Run: headless pygame with SDL's dummy video driver; simulated clock (each Clock.tick advances the game by its frame time, no real sleeping); random seed 0; keys injected as events and as key.get_pressed() state; no mouse input.
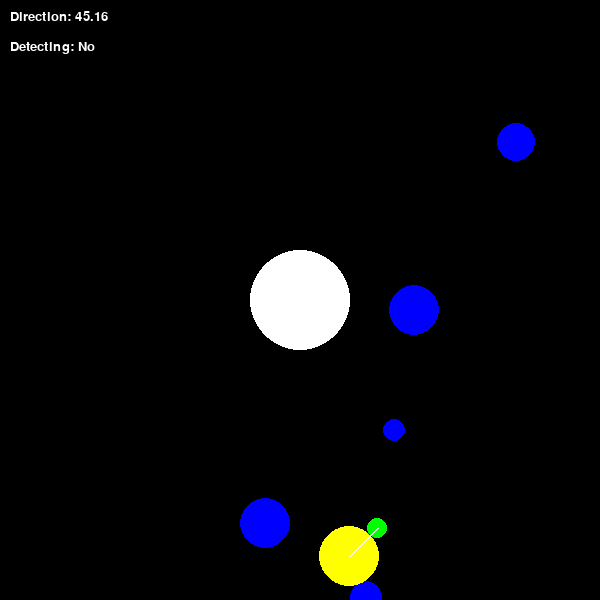
Frame 1 of 4 · flips 1–60 · no input
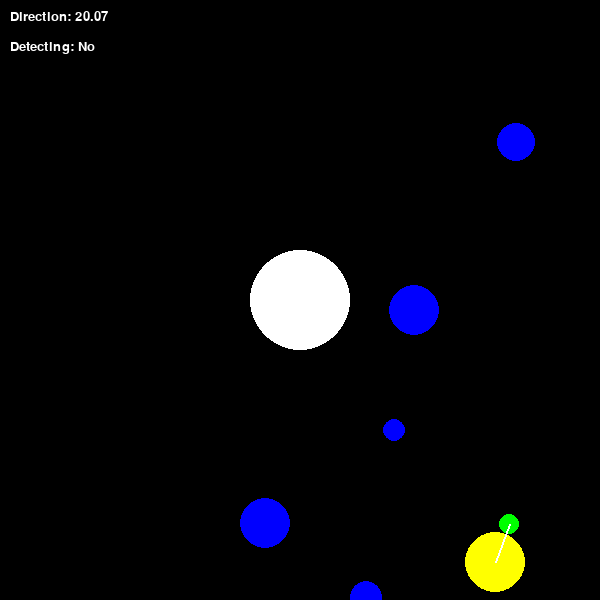
Frame 2 of 4 · flips 61–180 · tapped SPACE, RETURN · held RIGHT (→), D
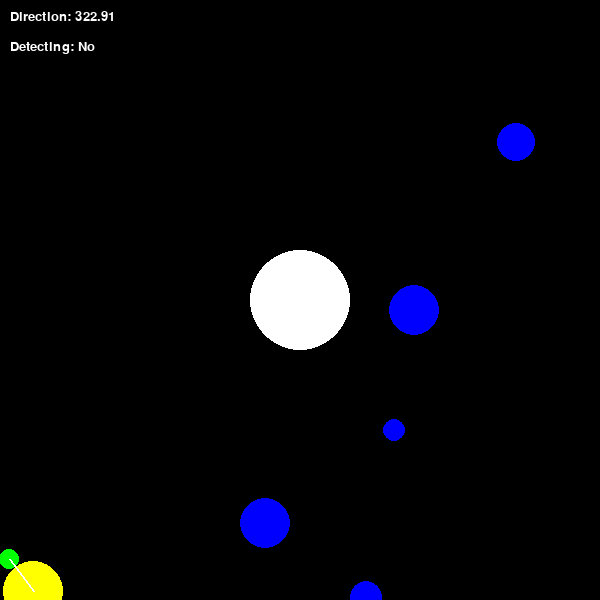
Frame 3 of 4 · flips 181–300 · held DOWN (↓), S
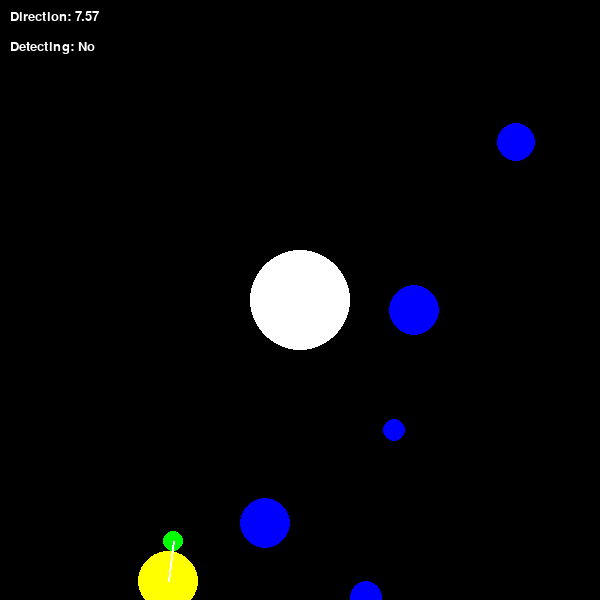
Frame 4 of 4 · flips 301–420 · held LEFT (←), A, UP (↑), W

The pygame program that drew these frames:

import pygame
import random
import math

# Initialize Pygame
pygame.init()
pygame.font.init()

# Constants
WIDTH, HEIGHT = 600, 600
FPS = 120

# Colors
WHITE = (255, 255, 255)
YELLOW = (255, 255, 0)
GREEN = (0, 255, 0)
RED = (255, 0, 0)
BLUE = (0, 0, 255)

# Screen & Font
screen = pygame.display.set_mode((WIDTH, HEIGHT))
pygame.display.set_caption("Random Microbe Vehicle")
font = pygame.font.SysFont("Arial", 20)
clock = pygame.time.Clock()


class Circle:
    def __init__(self, position, radius=50, color=WHITE):
        self.position = pygame.math.Vector2(position)
        self.radius = radius
        self.color = color

    def draw(self, surface):
        pygame.draw.circle(surface, self.color, self.position, self.radius)


class Vehicle:
    def __init__(self, position, radius=30, color=YELLOW):
        self.position = pygame.math.Vector2(position)
        self.radius = radius
        self.color = color

        self.speed = random.uniform(1, 3)
        self.direction = random.uniform(0, 360)
        self.sensor_radius = 10
        self.sensor_offset = self.radius + self.sensor_radius
        self.sensor_color = GREEN
        self.detected_object = None

        self.update_sensor_position()

    def update_sensor_position(self):
        offset_vector = pygame.math.Vector2(0, -self.sensor_offset).rotate(self.direction)
        self.sensor_position = self.position + offset_vector

    def draw(self, surface):
        pygame.draw.circle(surface, self.color, self.position, self.radius)
        
        # Change sensor color if detecting something
        sensor_color = RED if self.detected_object else GREEN
        pygame.draw.circle(surface, sensor_color, self.sensor_position, self.sensor_radius)
        
        pygame.draw.line(surface, WHITE, self.position, self.sensor_position, 2)

    def check_sensor(self, objects):
        self.detected_object = None
        for obj in objects:
            distance = self.sensor_position.distance_to(obj.position)
            if distance < obj.radius + self.sensor_radius:
                self.detected_object = obj
                return True
        return False

    def move(self, objects):
        # Check sensor first
        self.check_sensor(objects)
        
        # If detecting something, avoid it
        if self.detected_object:
            # Calculate vector away from detected object
            avoid_vector = self.position - self.detected_object.position
            self.direction = avoid_vector.angle_to(pygame.math.Vector2(1, 0))
        else:
            # Random movement if nothing detected
            self.direction += random.uniform(-10, 10)
        
        self.direction %= 360
        
        direction_vector = pygame.math.Vector2(1, 0).rotate(self.direction)
        self.position += direction_vector * self.speed
        self.position.x %= WIDTH
        self.position.y %= HEIGHT
        
        self.update_sensor_position()


# Create objects
sun = Circle((WIDTH // 2, HEIGHT // 2), radius=50, color=WHITE)
obstacles = [Circle((random.randint(0, WIDTH), random.randint(0, HEIGHT)), 
              radius=random.randint(10, 30), 
              color=BLUE) for _ in range(5)]
vehicle = Vehicle((300, 500), radius=30, color=YELLOW)

# Game loop
running = True
while running:
    for event in pygame.event.get():
        if event.type == pygame.QUIT:
            running = False

    screen.fill((0, 0, 0))

    # Update and draw objects
    sun.draw(screen)
    for obstacle in obstacles:
        obstacle.draw(screen)
    
    vehicle.move([sun] + obstacles)
    vehicle.draw(screen)

    # Debug info
    screen.blit(font.render(f"Direction: {vehicle.direction:.2f}", True, WHITE), (10, 10))
    screen.blit(font.render(f"Detecting: {'Yes' if vehicle.detected_object else 'No'}", True, WHITE), (10, 40))

    pygame.display.flip()
    clock.tick(FPS)

pygame.quit()
